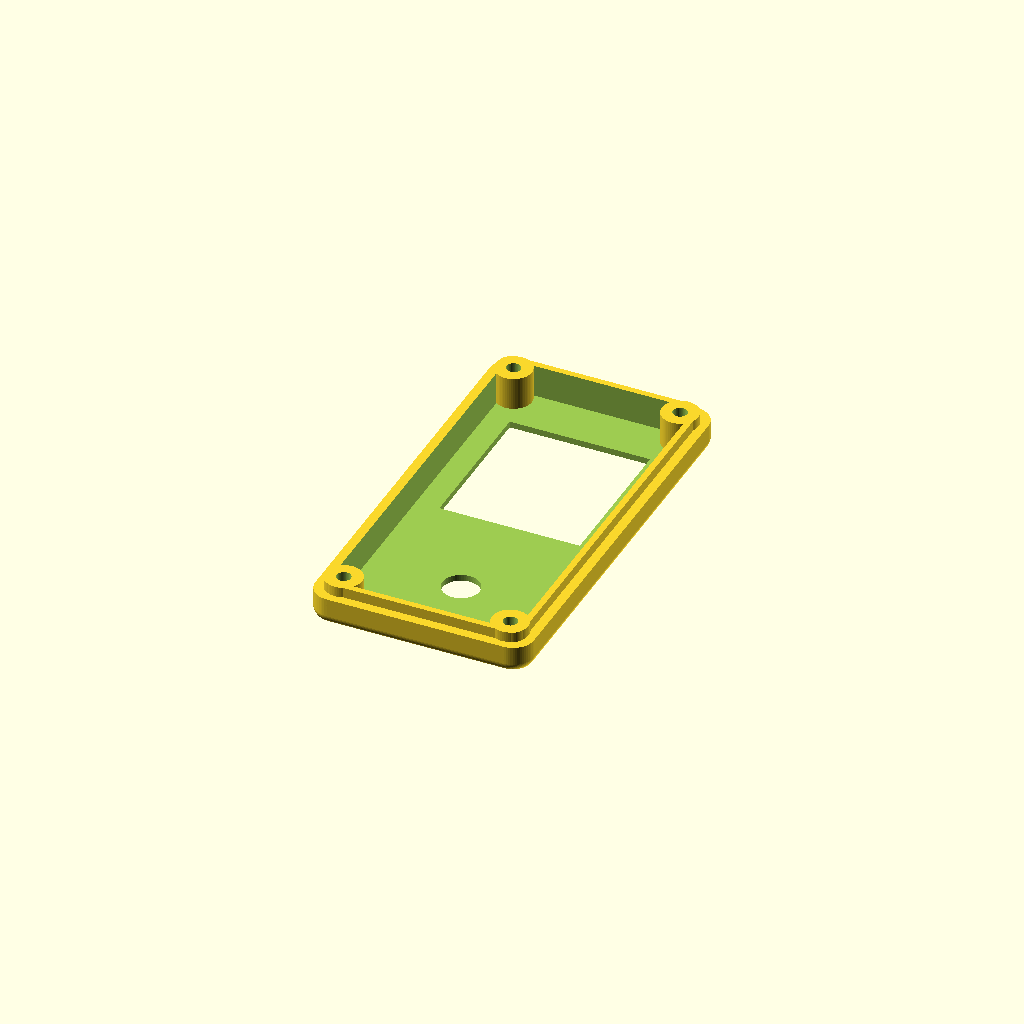
Cell 1: rendered with the file's own defaults.
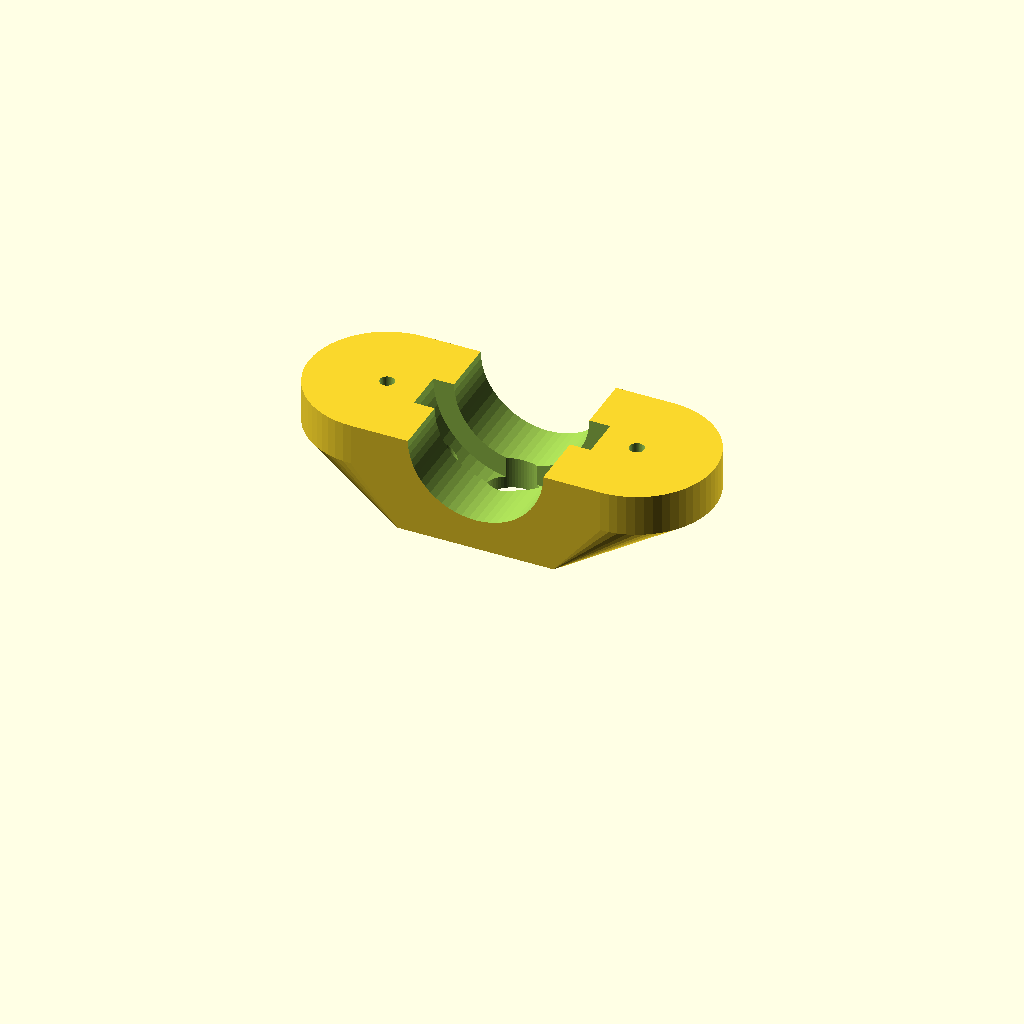
Cell 2: part_to_show = 4 (everything else at default).
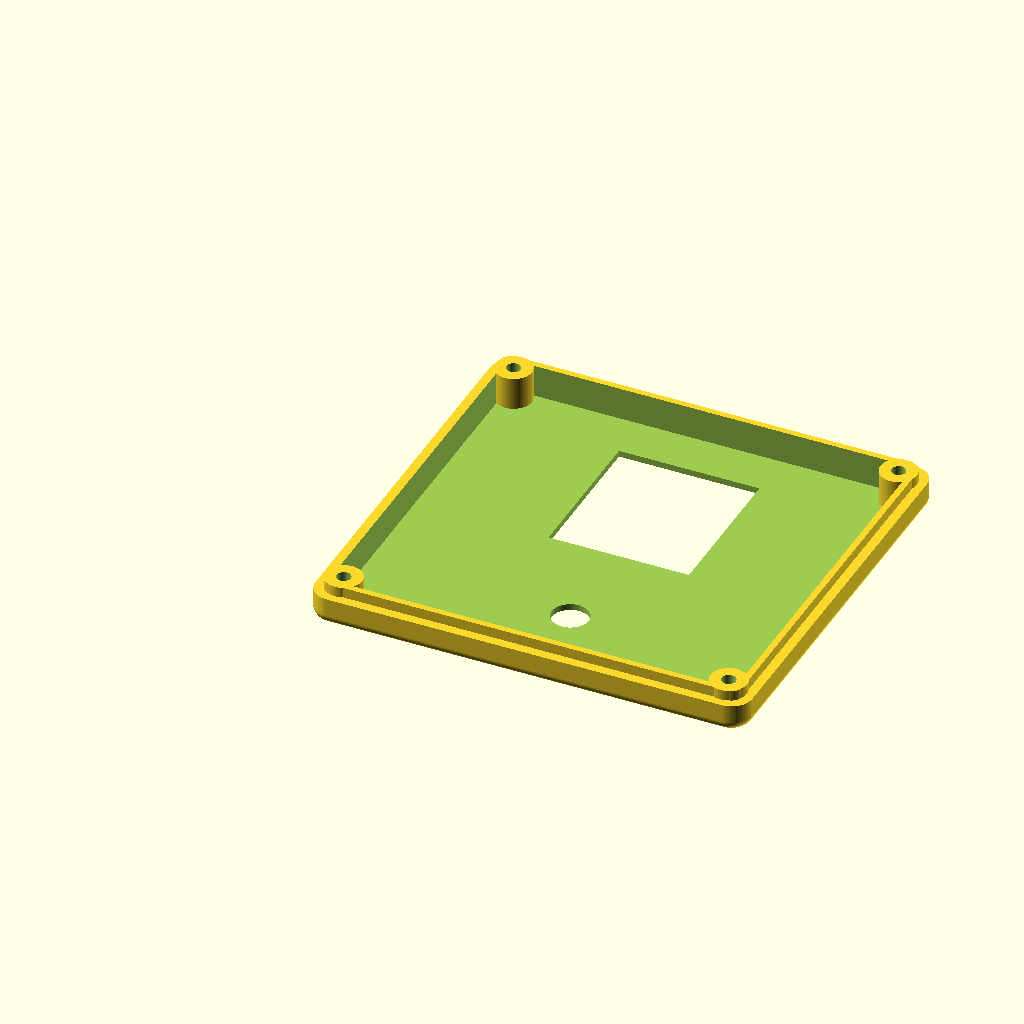
Cell 3: the same model with width = 84.
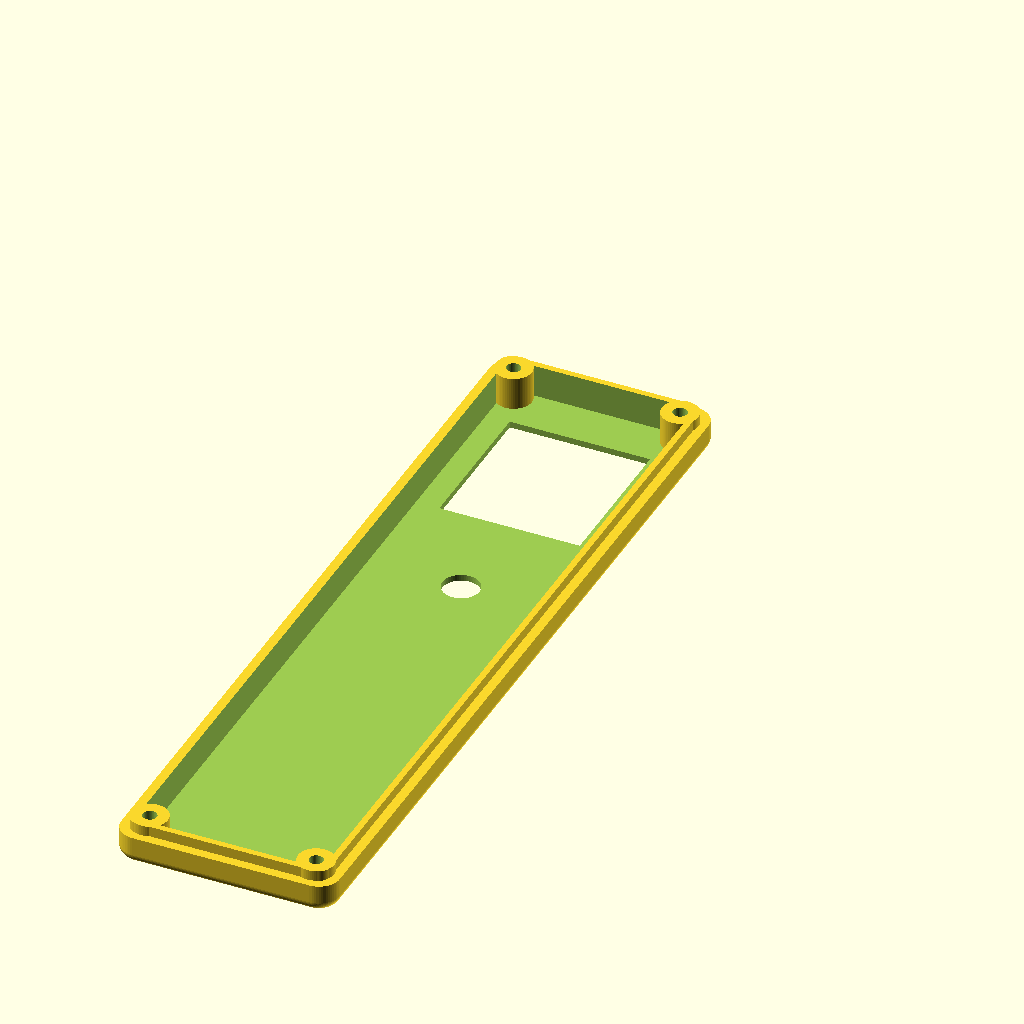
Cell 4: the same model with length = 160.
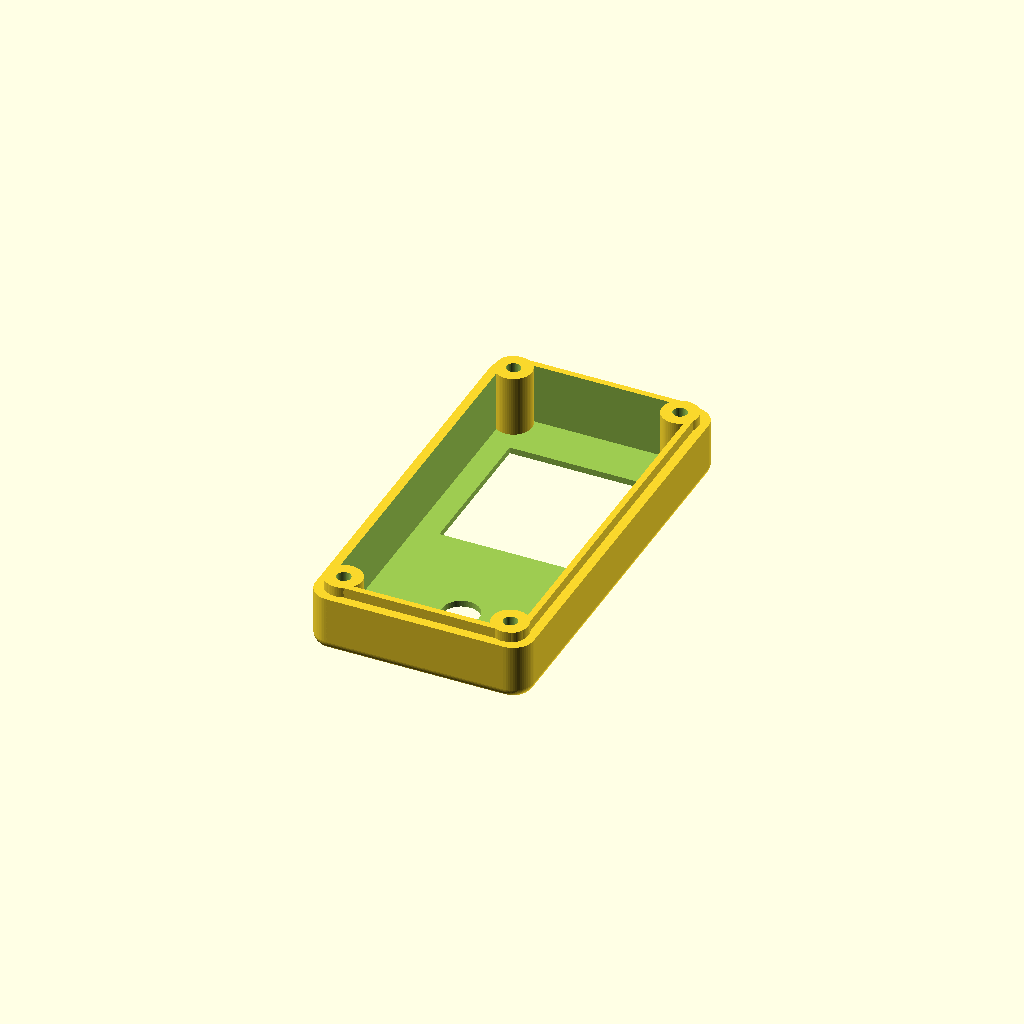
Cell 5: the same model with lid_depth = 11.
All cells are drawn from one camera (rotation 55°, 0°, 25°, orthographic, colour scheme Cornfield), so only the parameter changes between them.
The OpenSCAD source (CAD/comboMount26.scad):
// --- PART SELECTOR ---
// 0 = Full Assembly View (Exploded)
// 1 = Base Box (Print flat)
// 2 = Lid (Print flat on top face)
// 3 = Bottom Clamp (Print flat on bottom)
// 4 = Top Clamp Adapter (Print flat on TOP face)
part_to_show = 2; 

// --- 1. ENCLOSURE PARAMETERS ---
width  = 42;
length = 80; 
base_depth = 12; 
lid_depth  = 5.5;

wall = 1.6;          
lid_thickness = 1.2; 
gap  = 0.2;          
lip_wall = 1.2;      

// --- 2. MOUNTING CLAMP PARAMETERS ---
handle_diam = 26;       
clamp_width = 30;       
extra_spacing = 11;     
wing_thick = 8;  

clamp_y_center = length / 2;    
clamp_height = (handle_diam / 2) + 6; 

screw_clearance_diam = 3.8; 
pilot_hole_diam = 2.8;      
screw_head_diam = 7.0;      
screw_offset = (handle_diam/2) + extra_spacing; 

// Box-to-Clamp Internal Mounting
box_mount_spacing = 24; 
box_mount_head_dia = 6.5; 

// --- RESTORED: Cable Routing Parameters ---
cable_hole_dia = 10.0;  
cable_channel_width = 8.0;   
cable_channel_depth = 4.0;   

// --- 3. HARDWARE CUTOUTS ---
tft_screen_w = 27.0; 
tft_screen_l = 29.0; 
tft_window_distance_from_bottom = 9;  
tft_screen_offset_y = 0.0; 

encoder_hole_dia = 7.1;     
encoder_y_center = 61.0;   

// --- 4. PORTS & BACKSTOPS ---
usbc_w = 9.3;
usbc_h = 3.5;
usbc_gap_from_floor = 1.0; 
usbc_y_pos = 19.0;  

backstop_dist_from_wall = 24.1; 
backstop_length = 10.0; 
backstop_thick  = 1.6;  
backstop_height = 3.0;  

// Radii & Box Screws
corner_rad = 4;      
edge_rad   = 2;      
box_screw_dia = 3.8;        
box_screw_pilot = 2.7;      
box_screw_head_dia = 5.4; 
box_screw_head_height = 3; 
box_pos_offset = 5;  

$fn = 60; 
overlap = 0.1; 

// --- ASSEMBLY LOGIC ---
if (part_to_show == 0) {
    translate([0, 0, clamp_height]) color("CornflowerBlue") base();
    
    translate([0, 0, clamp_height + base_depth + 15]) 
        rotate([180,0,0]) color("Orange") lid();
        
    color("DodgerBlue") top_clamp();
        
    translate([0, 0, -10]) color("DarkOrange") bottom_clamp();
        
    %color("Red") translate([width/2, clamp_y_center, 0]) 
        rotate([90,0,0]) cylinder(d=handle_diam, h=length + 20, center=true);
        
    %color("LimeGreen") translate([width/2, clamp_y_center, 0]) 
        cylinder(d=cable_hole_dia-1, h=clamp_height + base_depth + 5);
}
else if (part_to_show == 1) {
    base();
}
else if (part_to_show == 2) {
    rotate([180,0,0]) lid();
}
else if (part_to_show == 3) {
    bottom_clamp();
}
else if (part_to_show == 4) {
    rotate([180,0,0]) translate([0, 0, -clamp_height]) top_clamp();
}

// --- MODULES ---

module base() {
    difference() {
        union() {
            difference() {
                intersection() {
                    soft_box(width, length, base_depth + edge_rad, corner_rad, edge_rad);
                    cube([width, length, base_depth]);
                }
                translate([wall, wall, wall])
                    rounded_prism(width - 2*wall, length - 2*wall, base_depth, corner_rad - wall);
            }
            pillar_positions(base_depth - 2);
            
            translate([width/2, clamp_y_center, wall + 1.5])
                cube([box_mount_spacing + 14, 14, 3], center=true);
                
            usb_backstop_left();
        }
        box_screw_locations("clearance");
        usb_cutouts(); 
        box_mount_holes();
        
        translate([width/2, clamp_y_center, -5])
            cylinder(d=cable_hole_dia, h=base_depth + 10);
    }
}

module top_clamp() {
    translate([width/2, clamp_y_center, 0]) {
        difference() {
            hull() {
                translate([screw_offset, 0, 0]) cylinder(d=clamp_width, h=wing_thick); 
                translate([-screw_offset, 0, 0]) cylinder(d=clamp_width, h=wing_thick); 
                translate([0, 0, clamp_height - 1]) cube([clamp_width, clamp_width, 2], center=true);
            }
            
            rotate([90,0,0]) cylinder(d=handle_diam, h=clamp_width+50, center=true);
            
            // Circumferential Cable Channel
            rotate([90,0,0]) cylinder(d=handle_diam + (cable_channel_depth * 2), h=cable_channel_width, center=true);
            
            translate([screw_offset, 0, -1]) cylinder(d=pilot_hole_diam, h=wing_thick);
            translate([-screw_offset, 0, -1]) cylinder(d=pilot_hole_diam, h=wing_thick);
            
            translate([box_mount_spacing/2, 0, clamp_height - 10]) cylinder(d=pilot_hole_diam, h=15);
            translate([-box_mount_spacing/2, 0, clamp_height - 10]) cylinder(d=pilot_hole_diam, h=15);
            
            translate([0, 0, -50]) cylinder(d=cable_hole_dia, h=100);
        }
    }
}

module bottom_clamp() {
    translate([width/2, clamp_y_center, 0]) {
        difference() {
            hull() {
                translate([screw_offset, 0, -wing_thick]) cylinder(d=clamp_width, h=wing_thick); 
                translate([-screw_offset, 0, -wing_thick]) cylinder(d=clamp_width, h=wing_thick);
                translate([0, 0, -clamp_height + 1]) cube([clamp_width, clamp_width, 2], center=true);
            }
                
            rotate([90,0,0]) cylinder(d=handle_diam, h=clamp_width+50, center=true);
            
            // Circumferential Cable Channel
            rotate([90,0,0]) cylinder(d=handle_diam + (cable_channel_depth * 2), h=cable_channel_width, center=true);
            
            translate([screw_offset, 0, -50]) cylinder(d=screw_clearance_diam, h=100);
            translate([-screw_offset, 0, -50]) cylinder(d=screw_clearance_diam, h=100);
            
            cb_depth = 5;
            translate([screw_offset, 0, -clamp_height - 1]) cylinder(d=screw_head_diam, h=cb_depth + 1);
            translate([-screw_offset, 0, -clamp_height - 1]) cylinder(d=screw_head_diam, h=cb_depth + 1);
        }
    }
}

// --- FIXED LID MODULE ---
module lid() {
    difference() {
        union() {
            difference() {
                // 1. Merge Outer Shell and Solid Lip into one unbreakable block
                union() {
                    intersection() {
                        translate([0, 0, -edge_rad]) soft_box(width, length, lid_depth + edge_rad, corner_rad, edge_rad);
                        cube([width, length, lid_depth]);
                    }
                    translate([wall + gap, wall + gap, -2]) 
                        rounded_prism(width - 2*(wall + gap), length - 2*(wall + gap), 2.1, corner_rad - (wall + gap));
                }
                // 2. Perform a single unified hollow cut to create thick, solid walls
                translate([wall + gap + lip_wall, wall + gap + lip_wall, -2.1])
                    rounded_prism(
                        width - 2*(wall + gap + lip_wall), 
                        length - 2*(wall + gap + lip_wall), 
                        lid_depth - lid_thickness + 2.1, 
                        corner_rad - (wall + gap + lip_wall)
                    );
            }
            // Add screw pillars back in AFTER the hollowing so they remain solid
            translate([0,0,-2]) pillar_positions(lid_depth + 2);
        }

        // Cutouts
        screen_cut_x = (width - tft_screen_w) / 2;
        screen_cut_y = (wall + gap + lip_wall) + tft_window_distance_from_bottom + tft_screen_offset_y;
        
        translate([screen_cut_x, screen_cut_y, -5]) cube([tft_screen_w, tft_screen_l, 20]);  
        translate([width/2, encoder_y_center, -5]) cylinder(h=20, d=encoder_hole_dia);
        
        box_screw_locations("pilot");
    }
}

// --- HELPER MODULES ---

module usb_backstop_left() {
    x_pos = wall + backstop_dist_from_wall + (backstop_thick / 2);
    y_pos = usbc_y_pos;
    z_pos = wall + (backstop_height / 2);
    translate([x_pos, y_pos, z_pos]) cube([backstop_thick, backstop_length, backstop_height], center=true);
}

module box_mount_holes() {
    boss_z = wall + 3; 
    cone_h = 2.0;      
    
    translate([width/2 + box_mount_spacing/2, clamp_y_center, 0]) {
        translate([0,0,-1]) cylinder(d=screw_clearance_diam, h=base_depth + 2);
        translate([0,0, boss_z - cone_h]) cylinder(d1=screw_clearance_diam, d2=box_mount_head_dia, h=cone_h + 0.1);
        translate([0,0, boss_z]) cylinder(d=box_mount_head_dia, h=base_depth);
    }
    translate([width/2 - box_mount_spacing/2, clamp_y_center, 0]) {
        translate([0,0,-1]) cylinder(d=screw_clearance_diam, h=base_depth + 2);
        translate([0,0, boss_z - cone_h]) cylinder(d1=screw_clearance_diam, d2=box_mount_head_dia, h=cone_h + 0.1);
        translate([0,0, boss_z]) cylinder(d=box_mount_head_dia, h=base_depth);
    }
}

module usb_cutouts() {
    z_pos_usbc  = wall + usbc_gap_from_floor + (usbc_h / 2);
    translate([0, usbc_y_pos, z_pos_usbc]) rotate([90, 0, 90]) linear_extrude(20, center=true) hull() {
        translate([-(usbc_w - usbc_h)/2, 0, 0]) circle(d=usbc_h, $fn=30);
        translate([(usbc_w - usbc_h)/2, 0, 0]) circle(d=usbc_h, $fn=30);
    }
}

module pillar_positions(h) {
    positions = [
        [box_pos_offset, box_pos_offset], 
        [width-box_pos_offset, box_pos_offset], 
        [box_pos_offset, length-box_pos_offset], 
        [width-box_pos_offset, length-box_pos_offset]
    ];
    for(pos = positions) translate([pos[0], pos[1], 0]) cylinder(h=h, r=box_pos_offset - wall + overlap); 
}

module soft_box(w, l, h, c_rad, e_rad) {
    translate([e_rad, e_rad, e_rad]) minkowski() {
        rounded_prism(w - 2*e_rad, l - 2*e_rad, h - 2*e_rad, c_rad - e_rad);
        sphere(r=e_rad);
    }
}

module rounded_prism(w, l, h, r) {
    hull() {
        translate([r, r, 0]) cylinder(h=h, r=r);
        translate([w-r, r, 0]) cylinder(h=h, r=r);
        translate([r, l-r, 0]) cylinder(h=h, r=r);
        translate([w-r, l-r, 0]) cylinder(h=h, r=r);
    }
}

module box_screw_locations(type) {
    positions = [
        [box_pos_offset, box_pos_offset], 
        [width-box_pos_offset, box_pos_offset], 
        [box_pos_offset, length-box_pos_offset], 
        [width-box_pos_offset, length-box_pos_offset]
    ];
    for (pos = positions) translate([pos[0], pos[1], 0]) {
        if (type == "clearance") {
            translate([0,0,-1]) cylinder(h = base_depth + 2, d = box_screw_dia);
            translate([0,0,-0.1]) cylinder(h = box_screw_head_height, d = box_screw_head_dia); 
        }
        if (type == "pilot") {
            translate([0,0,-2.1]) cylinder(h = lid_depth + 1, d = box_screw_pilot);
        }
    }
}
Customizer parameters (derived from the source; name, type, default, range or options):
part_to_show: number, default 2
width: number, default 42
length: number, default 80
base_depth: number, default 12
lid_depth: number, default 5.5
wall: number, default 1.6
lid_thickness: number, default 1.2
gap: number, default 0.2
lip_wall: number, default 1.2
handle_diam: number, default 26
clamp_width: number, default 30
extra_spacing: number, default 11
wing_thick: number, default 8
screw_clearance_diam: number, default 3.8
pilot_hole_diam: number, default 2.8
screw_head_diam: number, default 7
box_mount_spacing: number, default 24
box_mount_head_dia: number, default 6.5
cable_hole_dia: number, default 10
cable_channel_width: number, default 8
cable_channel_depth: number, default 4
tft_screen_w: number, default 27
tft_screen_l: number, default 29
tft_window_distance_from_bottom: number, default 9
tft_screen_offset_y: number, default 0
encoder_hole_dia: number, default 7.1
encoder_y_center: number, default 61
usbc_w: number, default 9.3
usbc_h: number, default 3.5
usbc_gap_from_floor: number, default 1
usbc_y_pos: number, default 19
backstop_dist_from_wall: number, default 24.1
backstop_length: number, default 10
backstop_thick: number, default 1.6
backstop_height: number, default 3
corner_rad: number, default 4
edge_rad: number, default 2
box_screw_dia: number, default 3.8
box_screw_pilot: number, default 2.7
box_screw_head_dia: number, default 5.4
box_screw_head_height: number, default 3
box_pos_offset: number, default 5
overlap: number, default 0.1
